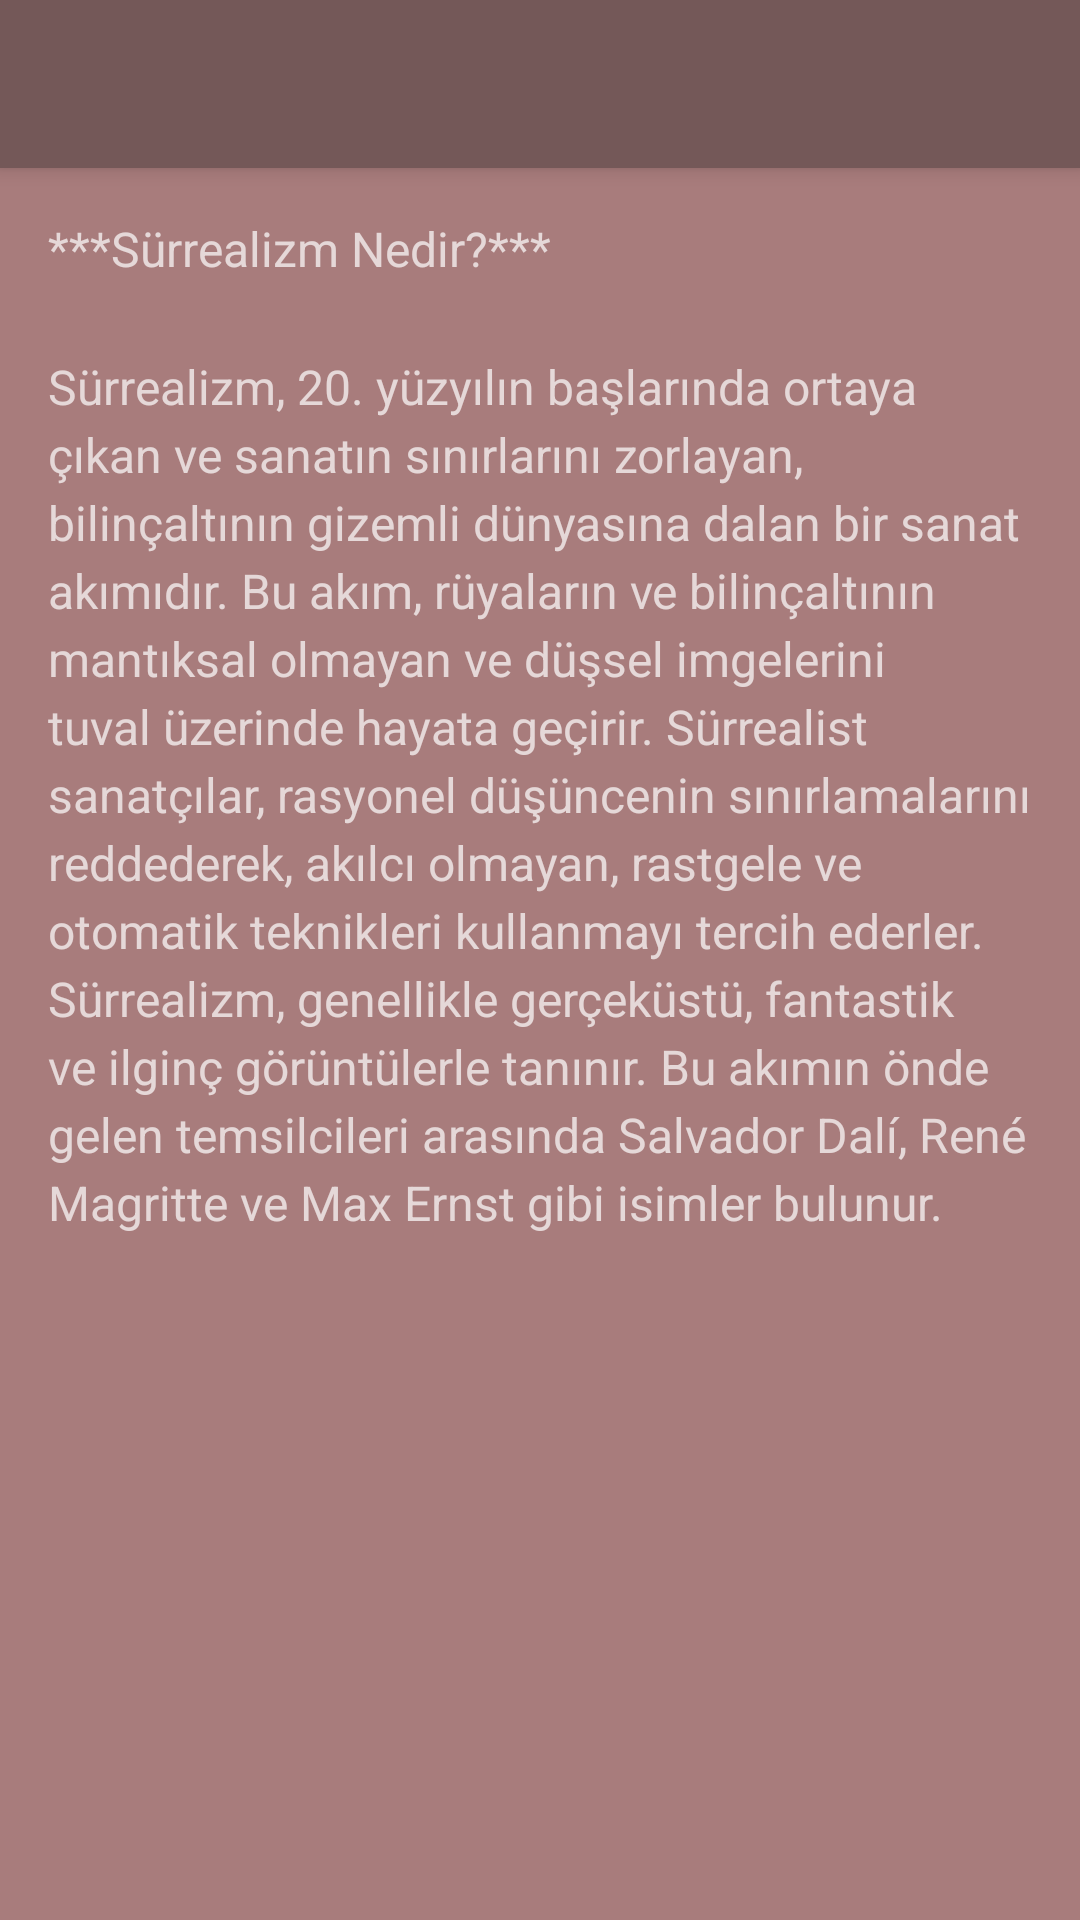

Layout XML and referenced resources for this Android screen:
<!-- AndroidManifest.xml: activity theme Theme.AppCompat.NoActionBar -->
<!-- res/layout/activity_surrealism_gallery.xml -->
<?xml version="1.0" encoding="utf-8"?>
<LinearLayout xmlns:android="http://schemas.android.com/apk/res/android"
    android:layout_width="match_parent"
    android:layout_height="match_parent"
    android:orientation="vertical"
    android:background="@color/colorBackground">

    
    <androidx.appcompat.widget.Toolbar
        android:id="@+id/toolbarSurrealism"
        android:layout_width="match_parent"
        android:layout_height="?attr/actionBarSize"
        android:background="#745858"
        android:elevation="4dp">
    </androidx.appcompat.widget.Toolbar>

    
    <ScrollView
        android:layout_width="match_parent"
        android:layout_height="wrap_content">

        <TextView
            android:layout_width="match_parent"
            android:layout_height="wrap_content"
            android:lineSpacingMultiplier="1.2"
            android:padding="16dp"
            android:text="@string/surrealism_description"
            android:textSize="16sp" />
    </ScrollView>

    <ScrollView
        android:layout_width="match_parent"
        android:layout_height="0dp"
        android:layout_weight="1">

        <LinearLayout
            android:id="@+id/imageContainer4"
            android:layout_width="match_parent"
            android:layout_height="wrap_content"
            android:orientation="vertical" />
    </ScrollView>


</LinearLayout>
<!-- resources referenced by this layout -->
<resources>
  <color name="colorBackground">#A87C7C</color>
  <string name="surrealism_description">***Sürrealizm Nedir?***\n\nSürrealizm, 20. yüzyılın başlarında ortaya çıkan ve sanatın sınırlarını zorlayan, bilinçaltının gizemli dünyasına dalan bir sanat akımıdır. Bu akım, rüyaların ve bilinçaltının mantıksal olmayan ve düşsel imgelerini tuval üzerinde hayata geçirir. Sürrealist sanatçılar, rasyonel düşüncenin sınırlamalarını reddederek, akılcı olmayan, rastgele ve otomatik teknikleri kullanmayı tercih ederler. Sürrealizm, genellikle gerçeküstü, fantastik ve ilginç görüntülerle tanınır. Bu akımın önde gelen temsilcileri arasında Salvador Dalí, René Magritte ve Max Ernst gibi isimler bulunur.</string>
</resources>
